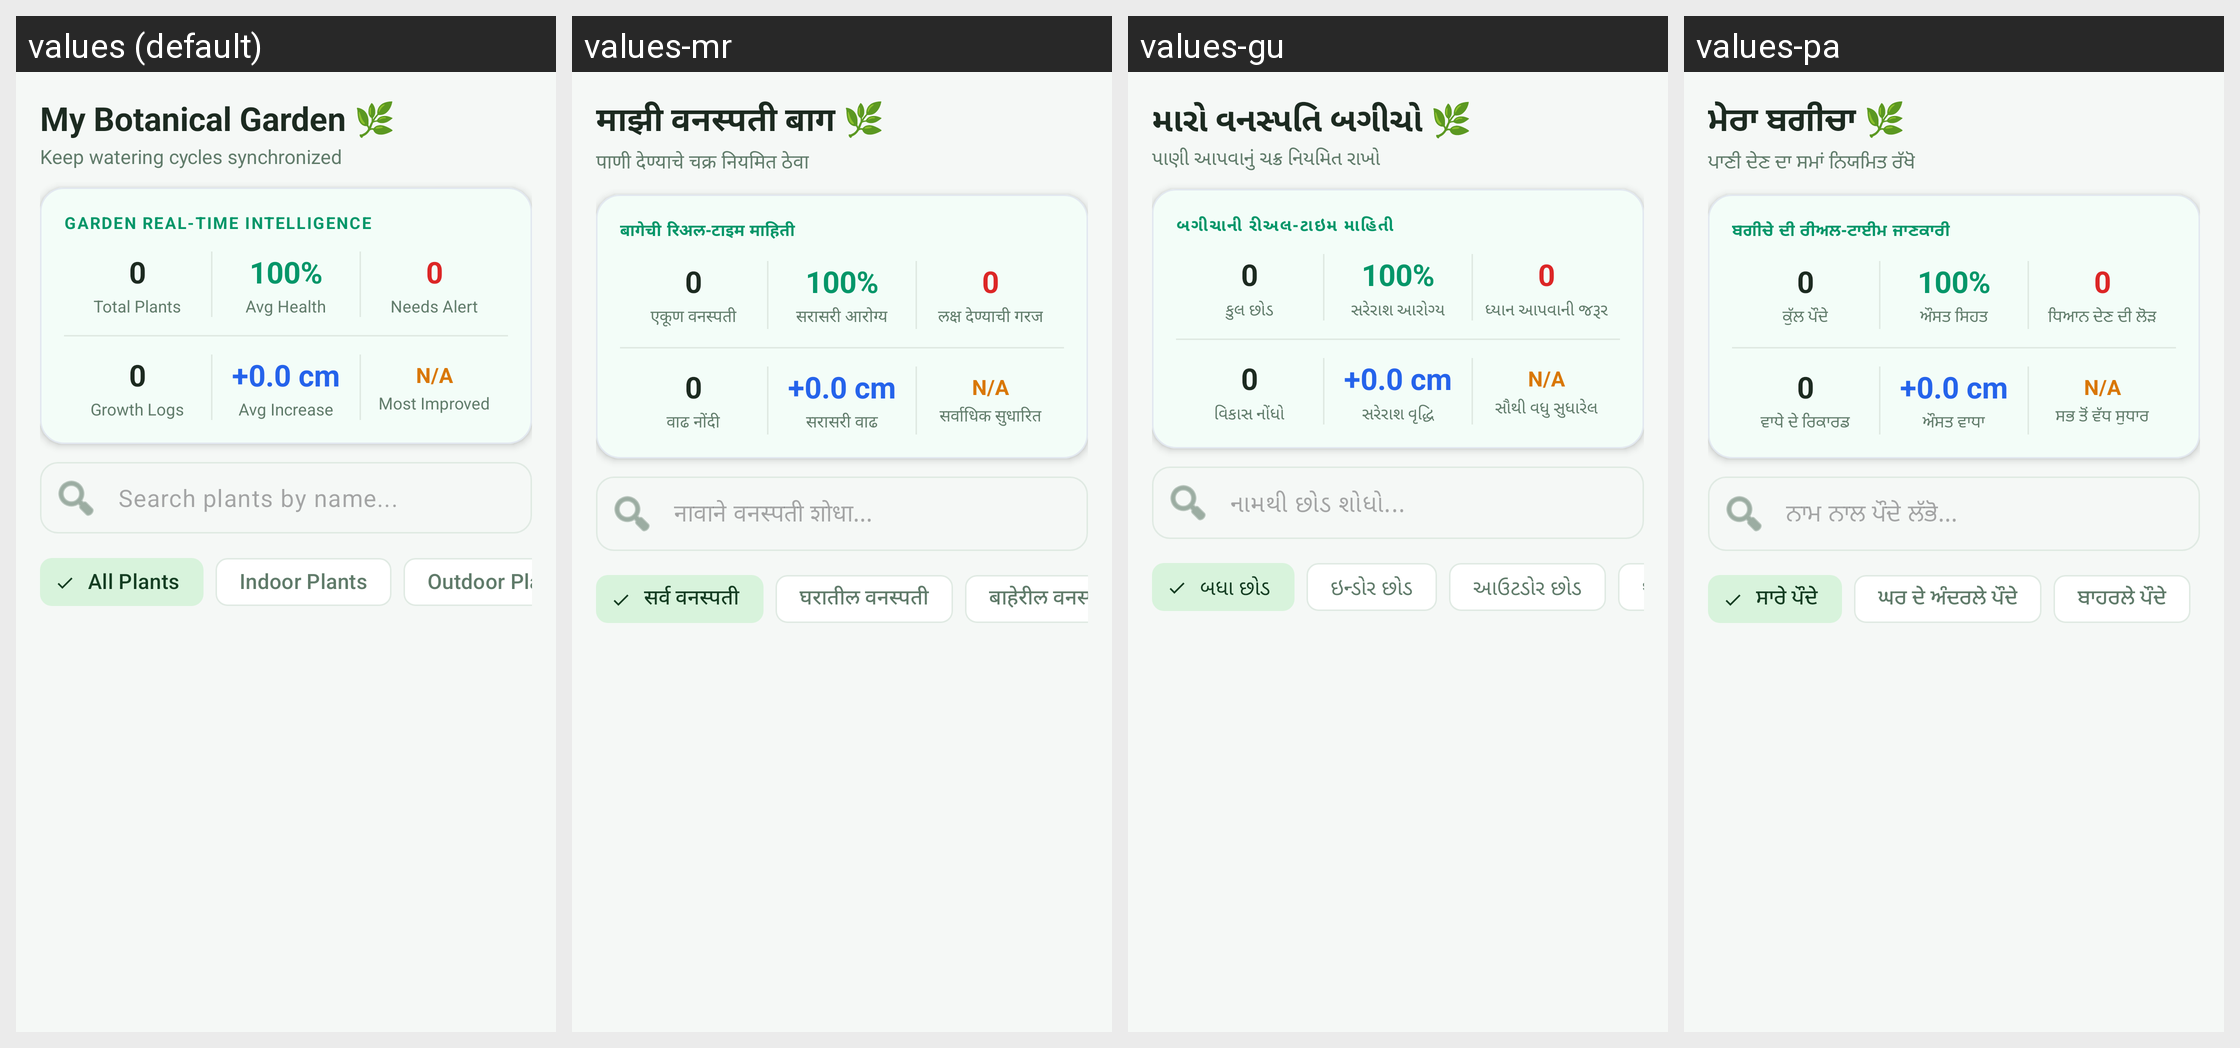

The Android screen above is rendered under several locales of the same app. Produce the string resources it draws, with the default and per-locale values.
Android screen res/layout/fragment_saved_plants.xml rendered under 4 locales, left to right: values (default), values-mr, values-gu, values-pa. Device: Nexus 5 (rendered at 1080×1920; each locale shown at half size, 540×960, under a caption strip naming it); theme Theme.PlantLensAI.
Other locales in the repository, not shown: values-bn, values-hi, values-kn, values-ml, values-ta, values-te.
Strings drawn on this screen, with the default value and each locale's value (text and hints the layout hard-codes, and strings that could not be matched under every locale, appear in the picture but are not listed):

garden_title
  values: My Botanical Garden 🌿
  values-mr: माझी वनस्पती बाग 🌿
  values-gu: મારો વનસ્પતિ બગીચો 🌿
  values-pa: ਮੇਰਾ ਬਗੀਚਾ 🌿

garden_subtitle
  values: Keep watering cycles synchronized
  values-mr: पाणी देण्याचे चक्र नियमित ठेवा
  values-gu: પાણી આપવાનું ચક્ર નિયમિત રાખો
  values-pa: ਪਾਣੀ ਦੇਣ ਦਾ ਸਮਾਂ ਨਿਯਮਿਤ ਰੱਖੋ

garden_intelligence
  values: GARDEN REAL-TIME INTELLIGENCE
  values-mr: बागेची रिअल-टाइम माहिती
  values-gu: બગીચાની રીઅલ-ટાઇમ માહિતી
  values-pa: ਬਗੀਚੇ ਦੀ ਰੀਅਲ-ਟਾਈਮ ਜਾਣਕਾਰੀ

total_plants
  values: Total Plants
  values-mr: एकूण वनस्पती
  values-gu: કુલ છોડ
  values-pa: ਕੁੱਲ ਪੌਦੇ

avg_health
  values: Avg Health
  values-mr: सरासरी आरोग्य
  values-gu: સરેરાશ આરોગ્ય
  values-pa: ਔਸਤ ਸਿਹਤ

needs_alert
  values: Needs Alert
  values-mr: लक्ष देण्याची गरज
  values-gu: ધ્યાન આપવાની જરૂર
  values-pa: ਧਿਆਨ ਦੇਣ ਦੀ ਲੋੜ

growth_logs
  values: Growth Logs
  values-mr: वाढ नोंदी
  values-gu: વિકાસ નોંધો
  values-pa: ਵਾਧੇ ਦੇ ਰਿਕਾਰਡ

avg_increase
  values: Avg Increase
  values-mr: सरासरी वाढ
  values-gu: સરેરાશ વૃદ્ધિ
  values-pa: ਔਸਤ ਵਾਧਾ

most_improved
  values: Most Improved
  values-mr: सर्वाधिक सुधारित
  values-gu: સૌથી વધુ સુધારેલ
  values-pa: ਸਭ ਤੋਂ ਵੱਧ ਸੁਧਾਰ

search_plants_hint
  values: Search plants by name...
  values-mr: नावाने वनस्पती शोधा...
  values-gu: નામથી છોડ શોધો...
  values-pa: ਨਾਮ ਨਾਲ ਪੌਦੇ ਲੱਭੋ...

all_plants_chip
  values: All Plants
  values-mr: सर्व वनस्पती
  values-gu: બધા છોડ
  values-pa: ਸਾਰੇ ਪੌਦੇ

indoor_plants_chip
  values: Indoor Plants
  values-mr: घरातील वनस्पती
  values-gu: ઇન્ડોર છોડ
  values-pa: ਘਰ ਦੇ ਅੰਦਰਲੇ ਪੌਦੇ

outdoor_plants_chip
  values: Outdoor Plants
  values-mr: बाहेरील वनस्पती
  values-gu: આઉટડોર છોડ
  values-pa: ਬਾਹਰਲੇ ਪੌਦੇ
